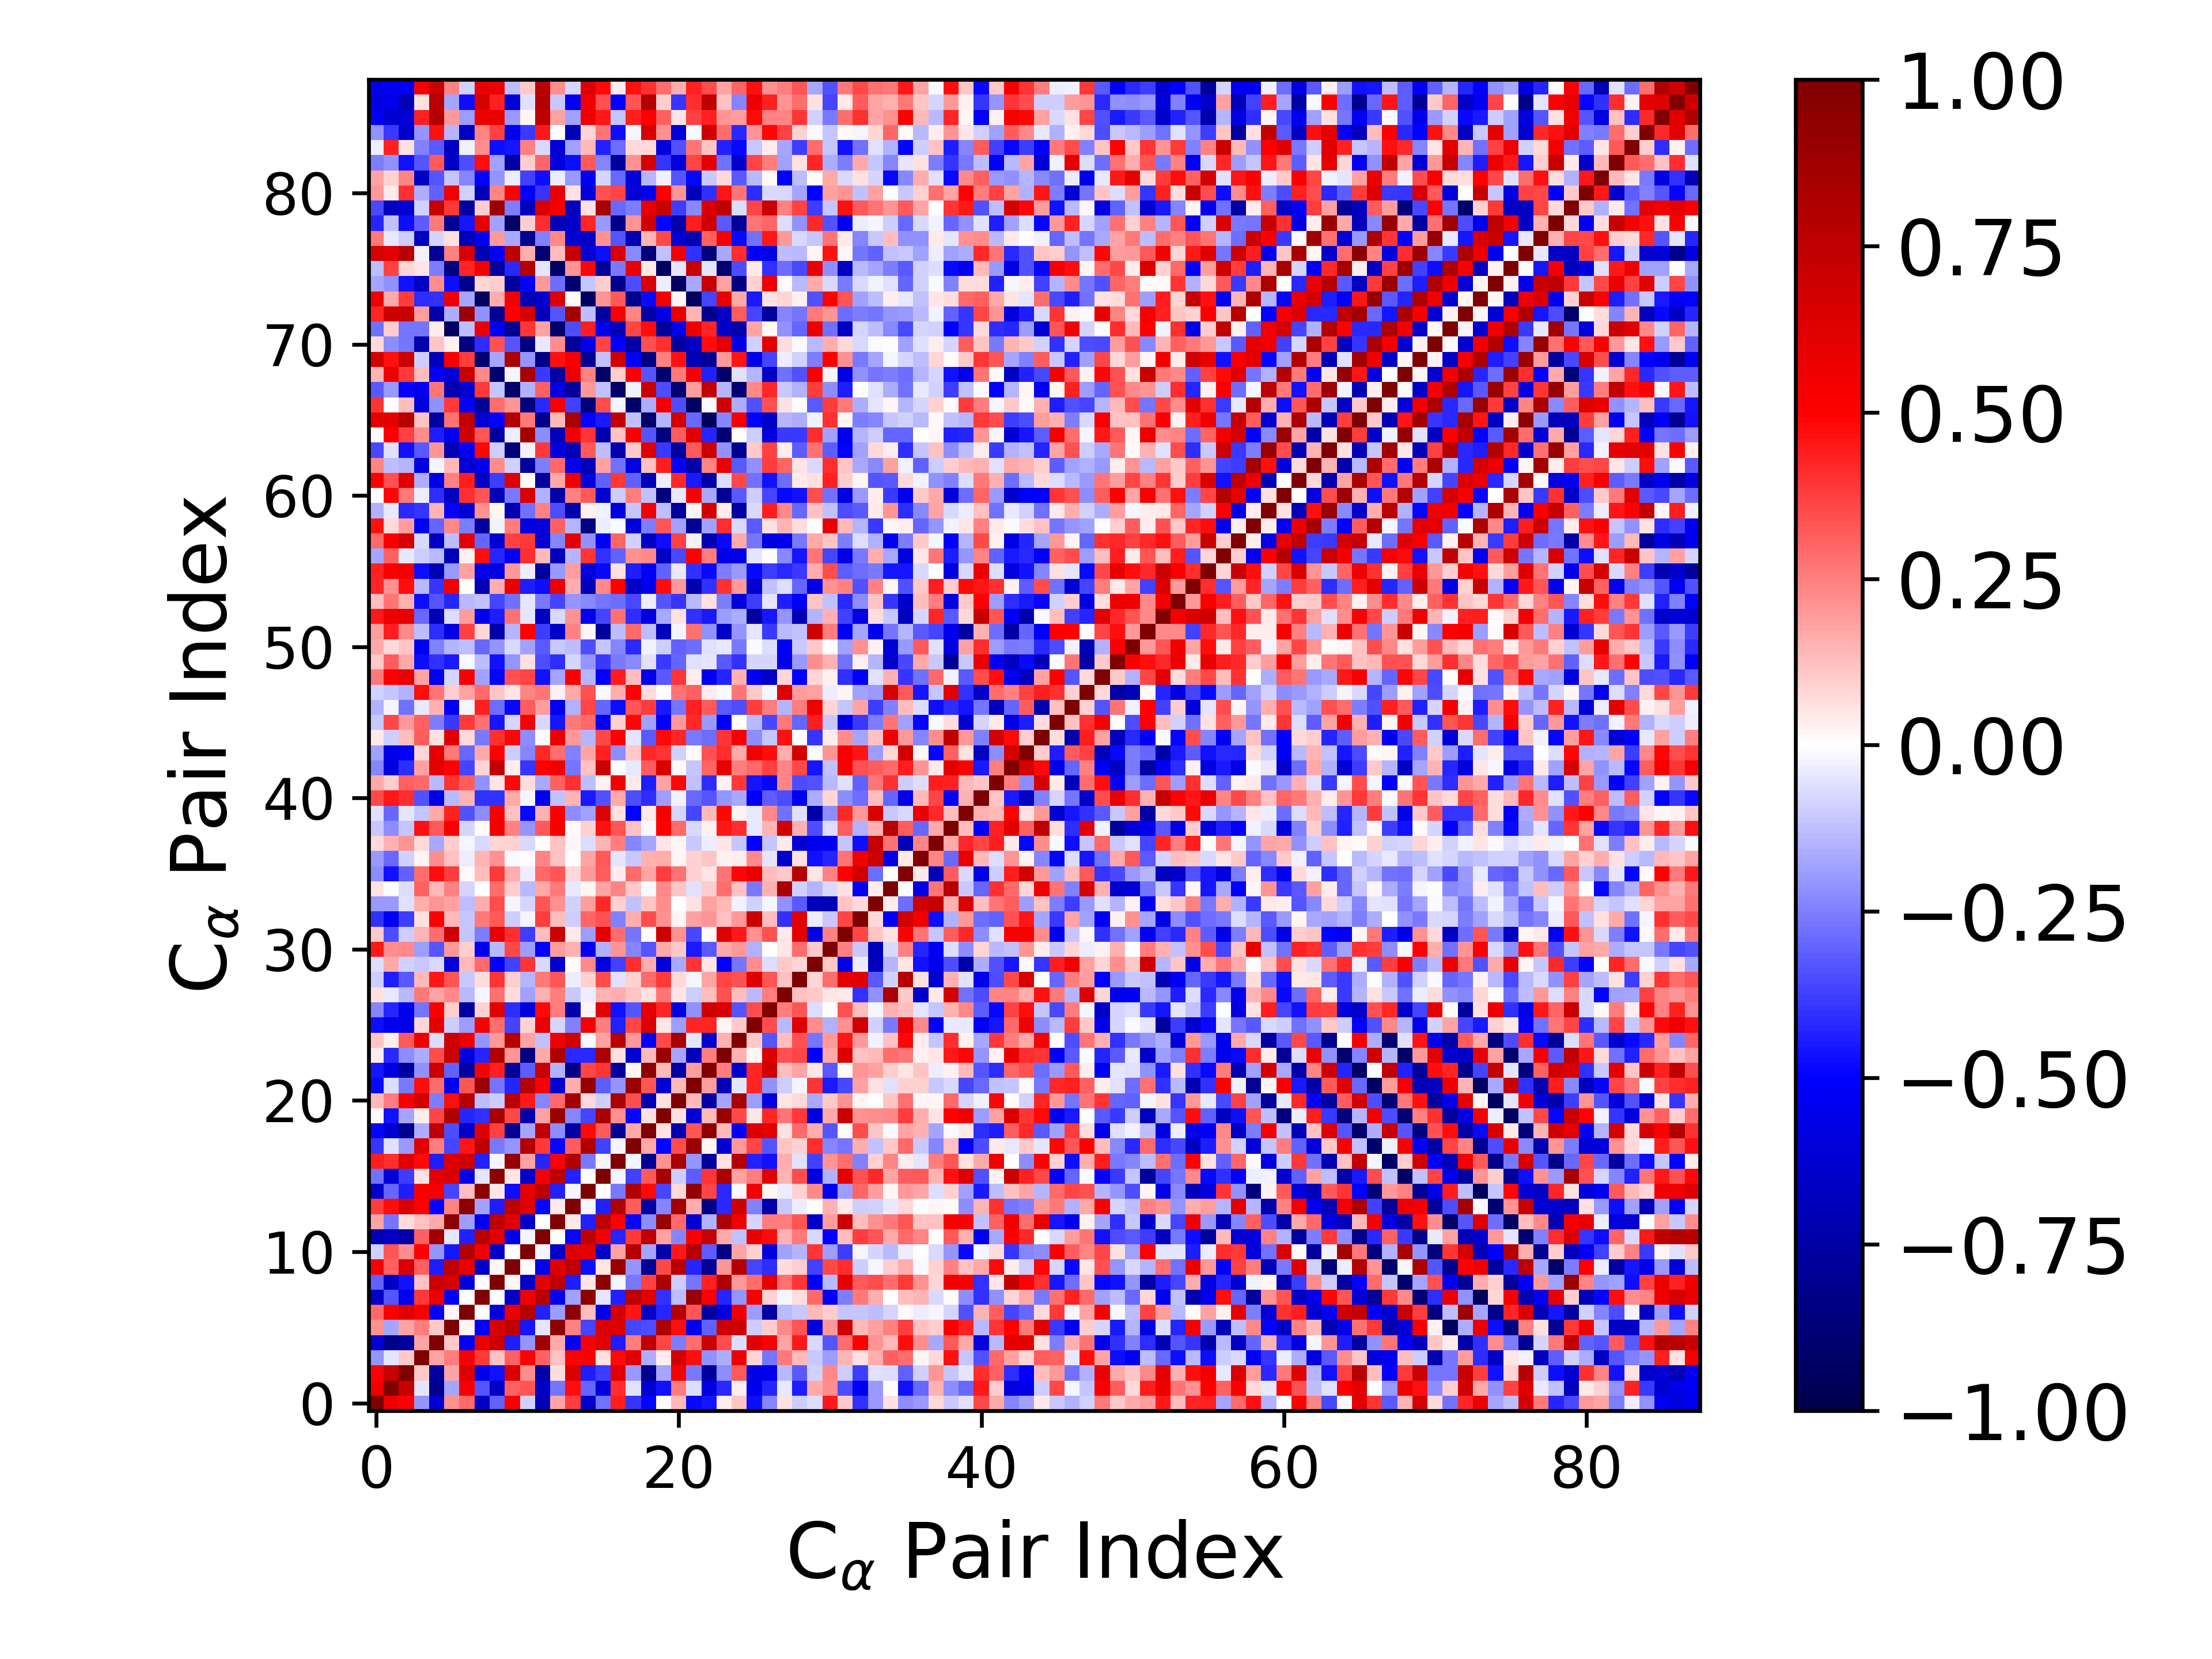

Data behind this chart, as committed beside it:
1.000000000000000000e+00, 5.586703405534976241e-01, 4.987073342051179248e-01, -2.037898089683169989e-01, -6.284675893446594053e-01, 2.124607680160939538e-01, 2.948486452287811255e-01, -6.508653733629937710e-01, -3.124525715319614316e-01, 5.130458695749787745e-01, -8.866954506483715193e-02, -7.098987476069703595e-01, 1.754985489315986913e-01, 3.816006442377744556e-01, -6.442524498948090095e-01, -2.808517361370589382e-01, 4.392480270649429253e-01, -3.946268768283199280e-01, -4.907346768223391775e-01, 8.873272612913275445e-03, 1.358952306464208393e-01, -4.815296533852044814e-01, -4.608340124770639590e-01, 3.495968624667301905e-02
5.586703405534976241e-01, 1.000000000000000000e+00, 7.180136981435805144e-01, -5.279550372090600213e-02, -8.237021031347258049e-01, -1.790002447316825507e-01, 5.219549424901498424e-01, -3.330335292135261915e-01, -6.501424712605607947e-01, 3.119303225222472276e-01, 3.318205544322346268e-01, -6.597205942170629722e-01, -2.722909635675257456e-01, 4.712506851232150518e-01, -2.998239961280168564e-01, -6.014698411218779572e-01, 4.072643178991275370e-01, -5.648847502910370189e-02, -6.220935387749347845e-01, -4.649533370889755157e-01, 2.536451521511323692e-01, -6.548114663987253392e-02, -5.783654100697893652e-01, -4.157860580662646188e-01
4.987073342051179248e-01, 7.180136981435805144e-01, 1.000000000000000000e+00, 1.036603919946934849e-01, -7.723284735190590888e-01, 1.762640510425919904e-01, 6.107737831805277740e-01, -5.385441404033369794e-01, -4.679301394168360329e-01, 6.392553623263996787e-01, 2.191051333149779679e-01, -7.313695455186267624e-01, 6.323167522624031922e-02, 6.410945114799078137e-01, -4.391183970486066679e-01, -3.799989754550118226e-01, 6.134636992929058952e-01, -1.968375731078685076e-01, -8.063727347955405023e-01, -1.726762022474464808e-01, 5.172594552753931874e-01, -2.585851575099241129e-01, -7.650612438850474817e-01, -2.257808994933833691e-01
-2.037898089683169989e-01, -5.279550372090600213e-02, 1.036603919946934849e-01, 1.000000000000000000e+00, 1.790091275066003629e-01, 2.506925620311517555e-01, 5.191137075494033359e-01, 3.868183157958723917e-01, 1.177568973602320102e-01, 3.067348893177493374e-01, 5.031555195713331985e-01, 3.089878799255464381e-01, 1.180932139803055336e-01, 4.993277575173091787e-01, 5.120416286362029501e-01, 6.144589196264727687e-02, 4.831447810408260324e-01, 6.022040219328465005e-01, -1.637151115256168799e-01, 3.184046748777863423e-02, 6.664271147885438840e-01, 4.725109171422103849e-01, -2.157313126564295025e-01, -1.627666125701898725e-01
-6.284675893446594053e-01, -8.237021031347258049e-01, -7.723284735190590888e-01, 1.790091275066003629e-01, 1.000000000000000000e+00, 1.086697765682325539e-01, -5.198038460036652486e-01, 5.715496364011617425e-01, 6.879723778632764741e-01, -4.437116733253516632e-01, -2.067724800824083942e-01, 8.651229052684027421e-01, 1.694391500689004237e-01, -5.071299533018320815e-01, 5.288960943702362139e-01, 5.965085252004822536e-01, -4.429706052535414273e-01, 2.500774192126097861e-01, 7.490531222590183225e-01, 3.652061942850856613e-01, -2.533266401173163707e-01, 2.842288086739975794e-01, 7.017690993164006352e-01, 3.491791804071789906e-01
2.124607680160939538e-01, -1.790002447316825507e-01, 1.762640510425919904e-01, 2.506925620311517555e-01, 1.086697765682325539e-01, 1.000000000000000000e+00, 2.343115570983695869e-02, -5.188494590957528629e-01, 6.518342367480715049e-01, 7.430169529281583918e-01, -4.583863625429104860e-01, -5.407927830323213531e-02, 9.422369370273513400e-01, 2.463982100728461522e-01, -3.663181103176305076e-01, 6.391382356232512274e-01, 6.297381900841491076e-01, -3.611997969958531396e-01, -3.495314239718108063e-01, 8.076637819768950344e-01, 4.728914614302778263e-01, -5.334904472949693055e-01, -3.065390182353691650e-01, 6.986003148291723974e-01
2.948486452287811255e-01, 5.219549424901498424e-01, 6.107737831805277740e-01, 5.191137075494033359e-01, -5.198038460036652486e-01, 2.343115570983695869e-02, 1.000000000000000000e+00, -6.738642395614488634e-03, -5.939324548179447660e-01, 5.840907489260577234e-01, 7.900217727876317486e-01, -4.365875891851584423e-01, -1.928470953818113010e-01, 9.430806007449099582e-01, 1.252689196154805618e-01, -5.685974999472674929e-01, 6.650094343530466023e-01, 4.608426933621839749e-01, -6.552846196106693055e-01, -4.257183154734792696e-01, 7.830213513192387786e-01, 3.317684858680123861e-01, -7.619884330384834037e-01, -5.933681151214335037e-01
-6.508653733629937710e-01, -3.330335292135261915e-01, -5.385441404033369794e-01, 3.868183157958723917e-01, 5.715496364011617425e-01, -5.188494590957528629e-01, -6.738642395614488634e-03, 1.000000000000000000e+00, 3.558467289790497642e-03, -6.508394914835518019e-01, 5.482441120437351323e-01, 7.751528205757948209e-01, -5.436140795891746258e-01, -1.834332793469730938e-01, 9.421277195363929602e-01, -4.855372226235964150e-02, -4.332452758516118774e-01, 7.502357336026687085e-01, 6.196192757121703476e-01, -3.992540479748189486e-01, -1.283214497796137943e-01, 8.863553359960278932e-01, 5.132480316132121967e-01, -4.291691109885402700e-01
-3.124525715319614316e-01, -6.501424712605607947e-01, -4.679301394168360329e-01, 1.177568973602320102e-01, 6.879723778632764741e-01, 6.518342367480715049e-01, -5.939324548179447660e-01, 3.558467289790497642e-03, 1.000000000000000000e+00, 2.313566455681587836e-02, -6.555244775811337465e-01, 6.091385104748779922e-01, 7.475898917988031966e-01, -4.398925263510934380e-01, 4.864237362099909506e-02, 9.437196297795019673e-01, -2.106690602928759648e-02, -2.616203038271521786e-01, 3.739878053755110177e-01, 8.314368753315386495e-01, -9.611584678803762605e-02, -2.673956141396430786e-01, 4.334780965332311609e-01, 8.119597323957413737e-01
5.130458695749787745e-01, 3.119303225222472276e-01, 6.392553623263996787e-01, 3.067348893177493374e-01, -4.437116733253516632e-01, 7.430169529281583918e-01, 5.840907489260577234e-01, -6.508394914835518019e-01, 2.313566455681587836e-02, 1.000000000000000000e+00, 4.458657212392198648e-04, -5.609527724442801011e-01, 6.190717261620820588e-01, 7.492646745798292596e-01, -4.716034320344332786e-01, 5.256195821053340211e-02, 8.999004818180508236e-01, -2.060857498924419107e-01, -7.966383504936564997e-01, 3.573394594769742083e-01, 7.662066490635857097e-01, -4.255705759142925926e-01, -7.910369482440017253e-01, 2.060675998959999589e-01
-8.866954506483715193e-02, 3.318205544322346268e-01, 2.191051333149779679e-01, 5.031555195713331985e-01, -2.067724800824083942e-01, -4.583863625429104860e-01, 7.900217727876317486e-01, 5.482441120437351323e-01, -6.555244775811337465e-01, 4.458657212392198648e-04, 1.000000000000000000e+00, -1.705938784300726693e-02, -6.432004228400236556e-01, 6.221557230524881188e-01, 5.941275915200131541e-01, -6.554048123344159427e-01, 1.874486064117784623e-01, 7.821191178595787719e-01, -1.771263036912391065e-01, -7.331934881582720109e-01, 4.511278833538021615e-01, 7.832202563813438490e-01, -3.195652943009173463e-01, -8.467021595638591913e-01
-7.098987476069703595e-01, -6.597205942170629722e-01, -7.313695455186267624e-01, 3.089878799255464381e-01, 8.651229052684027421e-01, -5.407927830323213531e-02, -4.365875891851584423e-01, 7.751528205757948209e-01, 6.091385104748779922e-01, -5.609527724442801011e-01, -1.705938784300726693e-02, 1.000000000000000000e+00, 1.441351441157830322e-03, -4.912162601710267085e-01, 7.530427239789918570e-01, 5.444097825098663801e-01, -4.230864473960411209e-01, 3.862836128196702745e-01, 7.526432618620695347e-01, 1.830975800397245667e-01, -2.384630135043659671e-01, 5.097920857189240929e-01, 7.180313044828378066e-01, 1.712630671316417164e-01
1.754985489315986913e-01, -2.722909635675257456e-01, 6.323167522624031922e-02, 1.180932139803055336e-01, 1.694391500689004237e-01, 9.422369370273513400e-01, -1.928470953818113010e-01, -5.436140795891746258e-01, 7.475898917988031966e-01, 6.190717261620820588e-01, -6.432004228400236556e-01, 1.441351441157830322e-03, 1.000000000000000000e+00, 4.343367777838401389e-02, -4.321287844705886672e-01, 7.515929611672209631e-01, 4.947678379603364096e-01, -4.908093440870578417e-01, -2.258793106245032267e-01, 8.969963245085725845e-01, 2.931831202524973756e-01, -6.307396301944132588e-01, -1.502211236590828003e-01, 8.191549464483559584e-01
3.816006442377744556e-01, 4.712506851232150518e-01, 6.410945114799078137e-01, 4.993277575173091787e-01, -5.071299533018320815e-01, 2.463982100728461522e-01, 9.430806007449099582e-01, -1.834332793469730938e-01, -4.398925263510934380e-01, 7.492646745798292596e-01, 6.221557230524881188e-01, -4.912162601710267085e-01, 4.343367777838401389e-02, 1.000000000000000000e+00, -1.988256573500107524e-02, -4.364099947553124470e-01, 7.995215249651278500e-01, 3.196036817185097245e-01, -7.454649433575950557e-01, -2.388947439489731706e-01, 8.592786776473256838e-01, 1.583359680371922984e-01, -8.365506856438527095e-01, -4.179791168482652752e-01
-6.442524498948090095e-01, -2.998239961280168564e-01, -4.391183970486066679e-01, 5.120416286362029501e-01, 5.288960943702362139e-01, -3.663181103176305076e-01, 1.252689196154805618e-01, 9.421277195363929602e-01, 4.864237362099909506e-02, -4.716034320344332786e-01, 5.941275915200131541e-01, 7.530427239789918570e-01, -4.321287844705886672e-01, -1.988256573500107524e-02, 1.000000000000000000e+00, 3.335035904318277462e-03, -2.644878559525140616e-01, 8.034464746238904054e-01, 4.837972037677281678e-01, -3.644739794555120760e-01, 7.236956902569897931e-02, 9.176001609243024104e-01, 3.658244024592974264e-01, -4.214893485738390178e-01
-2.808517361370589382e-01, -6.014698411218779572e-01, -3.799989754550118226e-01, 6.144589196264727687e-02, 5.965085252004822536e-01, 6.391382356232512274e-01, -5.685974999472674929e-01, -4.855372226235964150e-02, 9.437196297795019673e-01, 5.256195821053340211e-02, -6.554048123344159427e-01, 5.444097825098663801e-01, 7.515929611672209631e-01, -4.364099947553124470e-01, 3.335035904318277462e-03, 1.000000000000000000e+00, -1.600384652074433173e-02, -3.748390525455549960e-01, 3.233957380439690388e-01, 8.360927794787753609e-01, -1.012330807322479459e-01, -3.202597282114450494e-01, 3.941068831386688731e-01, 8.218486288251609651e-01
4.392480270649429253e-01, 4.072643178991275370e-01, 6.134636992929058952e-01, 4.831447810408260324e-01, -4.429706052535414273e-01, 6.297381900841491076e-01, 6.650094343530466023e-01, -4.332452758516118774e-01, -2.106690602928759648e-02, 8.999004818180508236e-01, 1.874486064117784623e-01, -4.230864473960411209e-01, 4.947678379603364096e-01, 7.995215249651278500e-01, -2.644878559525140616e-01, -1.600384652074433173e-02, 1.000000000000000000e+00, -1.695920419899389631e-02, -8.000362246418505352e-01, 2.177806256432568699e-01, 8.314527576188128766e-01, -2.039526125950289204e-01, -7.725917945650762064e-01, 5.505606632218489754e-02
-3.946268768283199280e-01, -5.648847502910370189e-02, -1.968375731078685076e-01, 6.022040219328465005e-01, 2.500774192126097861e-01, -3.611997969958531396e-01, 4.608426933621839749e-01, 7.502357336026687085e-01, -2.616203038271521786e-01, -2.060857498924419107e-01, 7.821191178595787719e-01, 3.862836128196702745e-01, -4.908093440870578417e-01, 3.196036817185097245e-01, 8.034464746238904054e-01, -3.748390525455549960e-01, -1.695920419899389631e-02, 1.000000000000000000e+00, 1.715489098653790734e-01, -4.868689828094611149e-01, 3.515203482587215267e-01, 8.831852053591144891e-01, 1.762536170681533801e-02, -6.204615076064472490e-01
-4.907346768223391775e-01, -6.220935387749347845e-01, -8.063727347955405023e-01, -1.637151115256168799e-01, 7.490531222590183225e-01, -3.495314239718108063e-01, -6.552846196106693055e-01, 6.196192757121703476e-01, 3.739878053755110177e-01, -7.966383504936564997e-01, -1.771263036912391065e-01, 7.526432618620695347e-01, -2.258793106245032267e-01, -7.454649433575950557e-01, 4.837972037677281678e-01, 3.233957380439690388e-01, -8.000362246418505352e-01, 1.715489098653790734e-01, 1.000000000000000000e+00, 5.528372526112071417e-02, -7.116357845326292120e-01, 3.351215131744080811e-01, 9.302878816680538732e-01, 1.348074855457931931e-01
8.873272612913275445e-03, -4.649533370889755157e-01, -1.726762022474464808e-01, 3.184046748777863423e-02, 3.652061942850856613e-01, 8.076637819768950344e-01, -4.257183154734792696e-01, -3.992540479748189486e-01, 8.314368753315386495e-01, 3.573394594769742083e-01, -7.331934881582720109e-01, 1.830975800397245667e-01, 8.969963245085725845e-01, -2.388947439489731706e-01, -3.644739794555120760e-01, 8.360927794787753609e-01, 2.177806256432568699e-01, -4.868689828094611149e-01, 5.528372526112071417e-02, 1.000000000000000000e+00, 5.501089355002231063e-02, -6.142383743298250875e-01, 1.390221629233029110e-01, 8.915655882621877915e-01
1.358952306464208393e-01, 2.536451521511323692e-01, 5.172594552753931874e-01, 6.664271147885438840e-01, -2.533266401173163707e-01, 4.728914614302778263e-01, 7.830213513192387786e-01, -1.283214497796137943e-01, -9.611584678803762605e-02, 7.662066490635857097e-01, 4.511278833538021615e-01, -2.384630135043659671e-01, 2.931831202524973756e-01, 8.592786776473256838e-01, 7.236956902569897931e-02, -1.012330807322479459e-01, 8.314527576188128766e-01, 3.515203482587215267e-01, -7.116357845326292120e-01, 5.501089355002231063e-02, 1.000000000000000000e+00, 1.382231687791345143e-01, -7.564591325240436204e-01, -1.729215263723945240e-01
-4.815296533852044814e-01, -6.548114663987253392e-02, -2.585851575099241129e-01, 4.725109171422103849e-01, 2.842288086739975794e-01, -5.334904472949693055e-01, 3.317684858680123861e-01, 8.863553359960278932e-01, -2.673956141396430786e-01, -4.255705759142925926e-01, 7.832202563813438490e-01, 5.097920857189240929e-01, -6.307396301944132588e-01, 1.583359680371922984e-01, 9.176001609243024104e-01, -3.202597282114450494e-01, -2.039526125950289204e-01, 8.831852053591144891e-01, 3.351215131744080811e-01, -6.142383743298250875e-01, 1.382231687791345143e-01, 1.000000000000000000e+00, 1.940129633425101696e-01, -6.909746669579098777e-01
-4.608340124770639590e-01, -5.783654100697893652e-01, -7.650612438850474817e-01, -2.157313126564295025e-01, 7.017690993164006352e-01, -3.065390182353691650e-01, -7.619884330384834037e-01, 5.132480316132121967e-01, 4.334780965332311609e-01, -7.910369482440017253e-01, -3.195652943009173463e-01, 7.180313044828378066e-01, -1.502211236590828003e-01, -8.365506856438527095e-01, 3.658244024592974264e-01, 3.941068831386688731e-01, -7.725917945650762064e-01, 1.762536170681533801e-02, 9.302878816680538732e-01, 1.390221629233029110e-01, -7.564591325240436204e-01, 1.940129633425101696e-01, 1.000000000000000000e+00, 2.567344442097482804e-01
3.495968624667301905e-02, -4.157860580662646188e-01, -2.257808994933833691e-01, -1.627666125701898725e-01, 3.491791804071789906e-01, 6.986003148291723974e-01, -5.933681151214335037e-01, -4.291691109885402700e-01, 8.119597323957413737e-01, 2.060675998959999589e-01, -8.467021595638591913e-01, 1.712630671316417164e-01, 8.191549464483559584e-01, -4.179791168482652752e-01, -4.214893485738390178e-01, 8.218486288251609651e-01, 5.505606632218489754e-02, -6.204615076064472490e-01, 1.348074855457931931e-01, 8.915655882621877915e-01, -1.729215263723945240e-01, -6.909746669579098777e-01, 2.567344442097482804e-01, 1.000000000000000000e+00
1.161595515743878843e-01, 3.354795395608576453e-02, 3.238406067867491966e-01, 5.662278864473782036e-01, -6.762240008090032728e-02, 6.899882523187286232e-01, 5.616722768213836536e-01, -2.090127444955539593e-01, 2.003386829877866759e-01, 7.859017012126338075e-01, 1.794276421048595638e-01, -1.218860362573405826e-01, 5.487150496536926658e-01, 6.827115836561056250e-01, -1.412761395267704036e-02, 1.849046406632535167e-01, 7.758613439164185888e-01, 1.955070392440642346e-01, -5.274288700690770160e-01, 3.593716991998404109e-01, 8.419972668039605868e-01, -4.688412778220795579e-02, -6.402269359505539104e-01, 1.495319079125679573e-01
-4.743541045491942998e-01, -5.511327266844725514e-01, -5.652870364083188992e-01, 8.234476301512466678e-02, 6.040201070912966097e-01, -9.664612121058117900e-02, -1.937545310584001812e-01, 5.276428587931636383e-01, 2.823796359562572578e-01, -3.647543525251593644e-01, 8.777805809944105864e-02, 5.766967833361266171e-01, -7.953874942373824475e-02, -2.430110226470288959e-01, 5.317164823725711864e-01, 2.522212596604815338e-01, -4.366083940474426717e-01, 3.648536915705921646e-01, 6.367594303179386905e-01, 4.964364837138977860e-02, -1.945473216124779803e-01, 4.241681666471619483e-01, 4.279213552582060154e-01, 1.972347029796283832e-02
-2.347858230534634327e-01, -4.290165600194355555e-01, -5.521230671381417432e-01, -2.668631409685098266e-01, 5.112216524663407702e-01, 9.624631695882870930e-02, -7.546028471678420946e-01, 8.783853031428337510e-02, 6.038053495421614736e-01, -4.116506736368977792e-01, -5.985457097430348927e-01, 4.843069789029167960e-01, 2.522789032038251222e-01, -7.340822412696501598e-01, 1.710052019454594979e-02, 6.059254381802214873e-01, -4.651205898607728151e-01, -3.328610063221980608e-01, 5.947397180231427383e-01, 4.233854718973825149e-01, -5.807836718987955393e-01, -2.131539007655721962e-01, 6.855738524324951344e-01, 6.438048999997150190e-01
5.731237341849265005e-02, -4.208871666790300892e-02, -1.399071168085296024e-01, 2.613915618013235020e-01, 1.779190911176745660e-01, 2.283461399714898366e-01, -1.373783874807271155e-01, -2.267884326456429470e-02, 2.762395236369148965e-01, 6.732359463328657645e-02, -1.822919414664591620e-01, 1.487608414066694529e-01, 2.542303683164378603e-01, -1.033430553550201553e-01, -3.544819545996429067e-02, 1.483307898998717789e-01, 1.571836536956376373e-01, 1.146567339605732982e-01, 5.988440937100881351e-02, 2.669610700146123894e-01, 4.972550625757726772e-02, -9.835031378795017210e-02, 1.281933313624012416e-01, 3.364713268533787716e-01
-9.874716889561892252e-02, -4.390862370033454809e-01, -3.259734908602763825e-01, 1.350244083724518873e-01, 4.488798707430440849e-01, 3.314361845954774677e-01, -1.030379340915756337e-01, 6.530276078227328918e-02, 3.960002313368486404e-01, 9.636532705445115254e-02, -1.426811768030609162e-01, 2.630225200177679912e-01, 3.319091764786888388e-01, -3.412764292883378042e-02, 8.816705460170465303e-02, 3.509273261343671124e-01, -5.958695492924494935e-02, 8.728304848117442172e-02, 2.907790279576982773e-01, 3.904982873468433313e-01, 7.216911734200015527e-02, -1.668527456462664746e-02, 1.739696594510400096e-01, 3.611937611246016644e-01
-6.283726112254671425e-02, 1.660660676410576353e-01, -9.312312553283522143e-02, -1.018401748344200664e-01, -7.675808071505053898e-02, -5.984648226497577550e-01, 1.402006069732028015e-01, 2.918778528420009621e-01, -5.232465983136085352e-01, -3.683848165151651366e-01, 3.969948822401352939e-01, -7.295906495744576559e-02, -6.331158390075880549e-01, -1.915222870224383067e-03, 2.287461934501728855e-01, -5.875029784013161560e-01, -3.734525713474582398e-01, 4.130537545595858728e-01, 1.577717538937357111e-01, -6.069678462814400710e-01, -1.659377945522167164e-01, 3.948742728864358398e-01, 5.445864219163319003e-02, -5.011899253552069000e-01
4.523025537414914199e-01, 2.225684086207638523e-01, 2.323222295144767302e-01, -1.922747476838277680e-01, -3.296961539695481003e-01, 2.020414607393572481e-01, 9.737479070745330700e-02, -5.204150356184444881e-01, -1.339231611484118234e-01, 3.527738596502892343e-01, -1.932973046991121879e-01, -5.017955889808541903e-01, 1.905487850496448976e-01, 1.517787603058683432e-01, -5.344322232480609447e-01, -1.530421585451165745e-01, 2.054004094219271936e-01, -2.411515197667943866e-01, -3.290142847009042137e-01, 1.709219252803289846e-01, 1.064688719691369856e-01, -4.477608964458383300e-01, -3.260445449091328718e-01, 1.673402791694714453e-01
1.064528694507412276e-01, -3.479666889017903331e-01, -1.000820108874488218e-01, 1.418490765025067490e-01, 2.877190370192459490e-01, 6.807966584055865633e-01, -1.158397141060406726e-01, -2.523387175450296782e-01, 5.932022989516367861e-01, 4.084506602362097394e-01, -3.828055336331858127e-01, 1.305369545053825520e-01, 6.983584138274093744e-01, 4.560084515361623875e-02, -1.916369205826280453e-01, 5.979457292391754386e-01, 2.847322119284691477e-01, -2.700036117108706724e-01, 7.979731474509451153e-03, 6.977366724814189070e-01, 2.140597890882347809e-01, -3.556073427258207853e-01, 1.090742831641486679e-02, 6.240279663867606130e-01
-3.986370263555095717e-01, -5.351453414211488901e-01, -3.752591982892639622e-01, 5.533006914593939507e-02, 4.940085560993150993e-01, 1.345880386197059186e-01, -1.160940747721346672e-01, 2.587199940103916962e-01, 3.206508426839272952e-01, -9.633472034089728131e-02, -2.212104349407913867e-02, 3.773620526043125478e-01, 1.306344234763052725e-01, -9.758680395839303134e-02, 3.022350605874467022e-01, 3.370572289425815549e-01, -2.457114962495476063e-01, 1.579798431049529994e-01, 3.482411920172009401e-01, 2.186532657070784369e-01, 2.129726005087786977e-02, 1.833982570786788779e-01, 2.053709670906723461e-01, 1.235426069906274682e-01
-2.007372153252171554e-01, -1.984006666607006364e-01, -6.061104663169496892e-02, 1.611934251167094767e-01, 2.064281032380090031e-01, 1.855373170166798591e-01, -1.265167242130971204e-01, 1.572799927033594336e-01, 3.448402121488735039e-01, -1.965872934213754725e-02, -8.370030127384010810e-02, 3.328256525709997193e-01, 2.154277825405439273e-01, -8.644559534759001240e-02, 1.938599756612953418e-01, 4.191818089361898370e-01, 9.222784586792144579e-02, -1.177719852956584656e-01, 1.161332378158268092e-01, 2.190901858889087450e-01, 3.470896879198374051e-03, 5.721223918038054884e-02, 1.818118266691089446e-01, 1.390627738416654047e-01
5.532016445284745204e-02, -6.705384242591115596e-03, -6.882495126678596364e-02, 3.088954372697275130e-01, 1.353614667197115817e-01, 2.465806990874252758e-01, -8.508286230244860304e-02, 1.628174136398525748e-03, 2.828268495455303344e-01, 1.014239182339065348e-01, -1.348713506897109560e-01, 1.681424269876612976e-01, 2.607067599398953384e-01, -4.240424391648498631e-02, 1.648357177408757077e-02, 1.734085752853494755e-01, 2.406845890863017479e-01, 1.069635932266503331e-01, -8.626110446555918312e-03, 2.299643812546968147e-01, 1.105589165210934394e-01, -5.509484279343068031e-02, 9.532571775509887657e-02, 2.877767082250836661e-01
-2.247290920620089727e-01, -4.665707429740681422e-01, -3.063600109192062271e-01, 2.822672309626009235e-01, 4.722409044644870213e-01, 3.760985284991563149e-01, 1.523941793186364170e-02, 1.270994670335492960e-01, 3.904263052233113984e-01, 1.629058372921237396e-01, -3.427294084466749047e-02, 2.958941099042739498e-01, 3.344350059551529641e-01, 7.562962894826256999e-02, 2.013558170594361985e-01, 3.190160905483971909e-01, 3.207782410493169312e-02, 2.919123512184103042e-01, 1.774587640215188611e-01, 3.791953395483469991e-01, 2.748346833037609849e-01, 9.228328743006058987e-02, 4.846863073243758840e-02, 2.696088885713753824e-01
-1.959915620463906494e-01, -2.892835062935180113e-01, -9.179032922436307362e-02, 1.836573698551935419e-02, 2.207889685067662144e-01, 1.189025029258401894e-01, -3.462211371310173341e-02, 1.463873911327318311e-01, 2.136454700399422479e-01, -1.222568134683435156e-02, 5.025237232726993165e-03, 2.353892252408663621e-01, 1.209018169882936783e-01, -5.691512526843126550e-04, 1.778971380606966524e-01, 3.215664311906754613e-01, -5.117506938137306866e-02, -1.043072226367543209e-01, 1.536502096417516616e-01, 1.589199554143187199e-01, 2.156489115049561867e-02, 8.908746798938538269e-02, 1.147719255422746387e-01, 2.894661118444535886e-02
7.787400914246492278e-02, 1.546637456550782330e-01, 2.033485075532037445e-01, 7.639740951360601828e-02, -1.641564237284514616e-01, 1.013727531637881873e-01, -1.688801743166526426e-02, -7.784122079484277756e-02, 8.485342109725467485e-02, 8.834086711109256917e-02, -7.179274048621393789e-02, 3.593849985483046384e-03, 1.239886679071247055e-01, 1.933948153478133244e-02, -6.546964297128948784e-02, 1.419667266525318494e-01, 2.575691147222882726e-01, -2.420681094747198780e-01, -1.739286387249711630e-01, 5.257693401725963001e-02, 1.876404137380819487e-02, -1.056175884659732167e-01, -3.633027230457058776e-02, 5.205387051140785565e-02
-1.058279297833209787e-01, -2.241971208679460481e-01, -1.142020783029692871e-01, 4.617771812423057676e-01, 3.248163819258976237e-01, 5.267093555678084016e-01, -8.161174110400756798e-02, 1.551733538382215477e-02, 5.500239586718613793e-01, 2.459951768185403564e-01, -2.033982368006812536e-01, 3.205874063504638993e-01, 5.237527729642151852e-01, 8.619880099155846631e-03, 8.792674612146041124e-02, 4.643028871364479615e-01, 3.322689253755481964e-01, 1.211608174702980406e-01, -1.320301882608397245e-02, 5.012872006545183723e-01, 2.940636641239484095e-01, -7.733006838568691477e-02, 2.859761391323675447e-02, 4.512969454328528141e-01
-6.054357474148118479e-02, -2.947061614904877835e-01, -4.872421704368355699e-02, -1.106337666968480460e-01, 1.693652778699867578e-01, 4.303416753639692227e-01, -3.362747184214397445e-01, -2.215090356614129730e-01, 5.163345077186182186e-01, 1.235990120836870931e-01, -4.821076271678937375e-01, 1.502334683132826032e-01, 5.101936799775309561e-01, -2.249578522167482997e-01, -1.809522525025892836e-01, 6.253105655305131183e-01, 6.149944849192422874e-02, -4.931199932993213797e-01, 4.634802039237717608e-02, 5.458649320577221298e-01, -7.826302256262819557e-02, -3.610473005518815004e-01, 1.377865997006076648e-01, 4.843991574858425575e-01
3.545598677819456479e-01, 4.464153496375352637e-01, 4.066330953545163607e-01, -3.426582732992254909e-01, -5.826893707951354973e-01, -1.330179530203872140e-01, 1.464492114064106509e-01, -4.060735682099023691e-01, -4.056937298435027706e-01, 1.676689167391859081e-01, -1.579654508947295546e-02, -5.505562569029466280e-01, -1.230217746513144472e-01, 1.446877362512663245e-01, -4.498619713223677152e-01, -3.381241105091473687e-01, 1.713433030782832711e-01, -3.490524844128647941e-01, -4.081132345385349858e-01, -1.916388398303148222e-01, -2.561019491349429689e-02, -2.944020815761897447e-01, -3.305170461093179246e-01, -2.040689215142621471e-01
1.712921917696291207e-01, 9.536402152418524403e-02, 3.062437988080248807e-01, 2.900292778970866014e-01, -1.387464401409142789e-01, 3.919051425180852810e-01, 3.188176603863536185e-01, -2.135500235189721763e-01, 5.413997530753630189e-02, 4.838313429168024649e-01, 6.518209140613870356e-02, -1.705442256281228253e-01, 3.059472177705823692e-01, 4.038300687963478075e-01, -1.251450117681327245e-01, 2.508321150037844116e-02, 5.500950437186172826e-01, 4.287835839542134680e-02, -4.419009198326122601e-01, 1.848945158966570357e-01, 4.855068443104335052e-01, -1.201017333121072728e-01, -4.072537811588160528e-01, 2.537777066559582934e-02
-2.344730926498701795e-01, -5.801195424527393341e-01, -4.095155748807197127e-01, 1.834434756250799270e-01, 6.070195022276076990e-01, 5.069800963420629802e-01, -3.667758191261178968e-01, 8.223621045575314759e-02, 7.354775752324540505e-01, 3.808287773889538347e-02, -3.973517927930306226e-01, 5.004417773257427982e-01, 5.518617020183100852e-01, -2.665410836501572733e-01, 1.213561277393434418e-01, 6.977853216223776078e-01, 2.290817150975253680e-04, -4.571149309434054120e-02, 3.126682067429983891e-01, 6.395279518020040577e-01, 1.258657948260613092e-02, -1.144800838470394905e-01, 2.994220997657049965e-01, 5.724853746255664788e-01
-1.851734506024476368e-01, -5.557352895331648668e-01, -5.034069082992057576e-01, 7.825364002577696321e-02, 5.983285847829762361e-01, 2.632004828411988462e-01, -2.957028707041025606e-01, 1.642079319909645063e-01, 4.945842506186365894e-01, -9.742462888653415087e-02, -2.385230284968307690e-01, 4.213241835538698021e-01, 2.821587733428833067e-01, -2.498247438575411650e-01, 1.743765267056772150e-01, 4.307603819330878547e-01, -2.192815603302694927e-01, 1.045240921980124110e-01, 4.180267317169322205e-01, 3.953466827709343767e-01, -8.612399220505434494e-02, 1.086247998817614635e-02, 3.402163750115997920e-01, 4.080688238299586268e-01
4.093230204939776740e-02, -9.707623390125902363e-02, 1.287099142256643847e-01, 3.130939668786175689e-01, 6.233896278887484516e-02, 6.119867241747195541e-01, 7.139109564205720071e-02, -2.622159266842542524e-01, 4.020305829802458542e-01, 4.854487317168623695e-01, -2.201617251970612033e-01, 4.352508395472477407e-03, 5.787612553946400729e-01, 2.003170198943788616e-01, -1.418339056610472548e-01, 3.577465812918915189e-01, 4.987750663871856061e-01, -5.071450989986992647e-02, -3.225866596071616521e-01, 4.792621844717903645e-01, 4.275691715431785833e-01, -2.579299946212798011e-01, -2.821199838549043326e-01, 3.939069422618176053e-01
-1.077067432212398673e-01, 3.587584441366725718e-01, 1.975587128067422538e-01, 3.051774538173033235e-01, -2.541121807104559926e-01, -3.870253161791507024e-01, 3.834858239408204805e-01, 2.753650182500995691e-01, -4.540900613361255056e-01, -8.145087937032187420e-02, 5.190873047587940547e-01, -7.388843878841744317e-02, -4.559923164916645510e-01, 2.613899365404470654e-01, 2.927596431625986706e-01, -5.078495373210889507e-01, 8.763997616663027346e-02, 4.921742099415813421e-01, -1.838576233086276490e-01, -5.266444153160197983e-01, 1.975717769273611923e-01, 4.203348169233588338e-01, -1.974374256171724240e-01, -5.141510077868011175e-01
-1.505946482365728700e-01, -1.952016084179032662e-02, -2.756262820901416721e-01, -4.588442285864379605e-02, 1.530270992271634545e-01, -5.350144631540726392e-01, -1.729353059106094465e-02, 4.347272537029783779e-01, -2.819944248572696655e-01, -4.773518100662240138e-01, 3.147778008143025108e-01, 1.887087494519928965e-01, -5.408754427295729972e-01, -1.536284758862247468e-01, 3.665316009205543679e-01, -2.983961960888923959e-01, -4.721000553607502814e-01, 3.335377140266677087e-01, 3.781555097909367058e-01, -4.507060829412871117e-01, -2.688055417718623885e-01, 4.305378649998743423e-01, 3.209841992141361233e-01, -3.271490810672559868e-01
-9.081792045372866218e-02, -1.161859134329936982e-01, -1.504201724437700394e-01, 4.713817457593185156e-01, 2.683432960420431002e-01, 9.900300179378672405e-02, 1.784868658437118449e-01, 2.904997805055566373e-01, 1.108396950513913654e-01, 5.290367855836357325e-02, 2.396697056264574244e-01, 2.656583402347524325e-01, 2.940968841520029062e-02, 1.710991897172274567e-01, 3.411093426235731751e-01, -1.107982235792887189e-02, 1.595564598271295154e-01, 4.969433183302044421e-01, 6.816128043744830445e-02, -3.324020420184720364e-03, 2.715903273293370224e-01, 3.105103553300141983e-01, 3.540184353216580676e-02, -1.228348488415464956e-02
2.651518881945743589e-01, 5.122945114608467021e-01, 5.722987545040342239e-01, 1.785022486027165733e-01, -5.417492130105178161e-01, -8.354506180679166505e-02, 5.235437688327434502e-01, -1.841071297791903316e-01, -4.870237064120507275e-01, 3.371579518731683822e-01, 3.647009793507369202e-01, -4.672724237158994987e-01, -1.719758739820876348e-01, 5.147523977406373019e-01, -1.480384400900032482e-01, -5.015624508572924523e-01, 4.410288987266968164e-01, 1.259453574440722867e-01, -5.531011523177535860e-01, -3.226791639373738363e-01, 3.935043529374109283e-01, 3.828403313500498839e-02, -5.296653964176908369e-01, -4.233082187954640974e-01
1.017452855448634508e-01, 3.195706063036419242e-01, 1.695720319080364635e-01, -4.713649405584101060e-01, -4.009494949419727394e-01, -4.468201238496389283e-01, -9.160955548638499354e-03, -1.253203115649112742e-01, -4.646261779814527815e-01, -2.070076296492224521e-01, 6.150379853804122110e-02, -3.489158967525053390e-01, -4.114316497903888759e-01, -7.871678302013324080e-02, -2.085137183182352583e-01, -3.867868560826821511e-01, -2.584865874955769027e-01, -2.324155503390633593e-01, -5.775717900973953434e-02, -3.905694979104850084e-01, -3.025875660069667905e-01, -5.775627971916664355e-02, -4.815566709284139352e-02, -3.267144548592786912e-01
1.705145313710777766e-01, 7.576539174184296344e-02, 1.123671611420532929e-01, -5.346459436853316927e-01, -2.433476938790574695e-01, -1.438238856811914212e-01, -1.285094544992944066e-01, -2.919355776829118954e-01, -2.103038458998917892e-01, -7.132194923390210162e-02, -1.820623295271703024e-01, -3.225127667901929174e-01, -1.088228033628479002e-01, -1.267920970958195670e-01, -3.453476125943857333e-01, -1.127469954262518004e-01, -2.420040645106012744e-01, -4.204950823687872430e-01, -2.345916953682914211e-02, -9.649506473432135911e-02, -3.080357545816486131e-01, -2.890417737699778056e-01, -5.917298556781046964e-02, -4.088239481050628260e-02
1.948920192316815070e-01, 4.409126203383469389e-01, 2.300695432702711540e-01, -1.301903148049732284e-01, -4.080818535013880921e-01, -5.766411485603406550e-01, 3.702596543703493559e-01, 8.478429328149612865e-02, -7.410910995344286434e-01, -1.471022790882326736e-01, 4.940254482855560569e-01, -3.793507344645073998e-01, -6.417722101833297499e-01, 2.471597049547245017e-01, 2.271017347721921223e-02, -7.665845044285706233e-01, -1.299205321849943029e-01, 2.957320959908425473e-01, -1.322474720884858623e-01, -6.872476139372394321e-01, -2.227809194637473192e-02, 2.796563013618584281e-01, -2.140207456394924990e-01, -6.464228492808931081e-01
4.505642959294030025e-01, 5.677535504522542853e-01, 5.960305325298256296e-01, -2.960077483238149898e-01, -7.094499666738839361e-01, -6.801208026399152562e-02, 1.952420164341426012e-01, -5.373802959727614903e-01, -4.379941595483175520e-01, 2.766223440025703528e-01, -5.106892964580759392e-02, -6.735031492848525536e-01, -7.055755220775833392e-02, 2.159934687200968373e-01, -5.589396200030419815e-01, -3.635108313789112700e-01, 2.771597060818513092e-01, -4.134097299054766417e-01, -5.737203816546287971e-01, -1.659013389562980778e-01, 5.766952799239855737e-02, -4.033354863069604224e-01, -4.520167932420517953e-01, -1.914283169441704513e-01
1.307663346657783054e-01, 2.713292518311119506e-01, 1.486460033564950545e-01, -4.732882984612388211e-01, -3.314647147287320128e-01, -4.254592795040683106e-01, -1.364313938539630511e-01, -1.228707691816668252e-01, -3.630678905457485062e-01, -2.741924046297795625e-01, -5.094484769392076257e-02, -2.646024568510441655e-01, -3.602770638295335615e-01, -2.077147290505789723e-01, -2.274989373239287849e-01, -2.666818219463702455e-01, -2.873351257560221583e-01, -3.519919329385807760e-01, -3.302187692767021010e-02, -3.319872929005661666e-01, -3.908028605142503942e-01, -1.349574728259154144e-01, 5.638633917116444433e-02, -2.541133981053202429e-01
4.228124814024661893e-01, 2.133846772925516166e-01, 4.741679989783208482e-01, -1.338992703924425098e-01, -3.984052342151358506e-01, 5.307405649088772215e-01, 4.976986989374323871e-03, -7.186683590089304463e-01, 1.576696217972262948e-01, 5.703728204198165175e-01, -4.430258886395727069e-01, -4.719228113229371746e-01, 5.554356020978387098e-01, 1.600233277268811038e-01, -6.799768069683264082e-01, 2.335573826231385486e-01, 4.923704661911104674e-01, -6.570135441450472014e-01, -5.449581715698639250e-01, 4.730080287646167836e-01, 2.019427024782371738e-01, -7.143804818787519162e-01, -4.006756859086290645e-01, 4.011731354344192368e-01
4.332922537742995295e-01, 5.120180592998169189e-01, 5.483182962999735288e-01, -4.760508354185037927e-01, -7.111398647268289963e-01, -1.972138867826703224e-01, 1.858242230147920948e-01, -5.614111715386578272e-01, -5.749636332662559912e-01, 1.957526631524520444e-01, -3.283186568970017372e-02, -7.682104524404731460e-01, -2.014991913666080992e-01, 1.924125177738889025e-01, -5.931570910410131070e-01, -4.806622160572180391e-01, 6.024716859159674753e-02, -4.386166037778965188e-01, -5.213262575608003102e-01, -3.072410660183059194e-01, -4.340807399270796285e-02, -4.020281429922110128e-01, -4.799570081546668532e-01, -2.548283232767079021e-01
-1.746686482492403325e-01, 3.062314871831209873e-01, -4.625527665307962999e-02, -9.451478233939628049e-02, -1.384805911894516628e-01, -6.942899618391478178e-01, 2.689549972012115348e-02, 4.699882473141067107e-01, -4.246814496283174978e-01, -5.368270609884688849e-01, 4.098671396890886109e-01, 1.396475588807354340e-01, -6.927887274122720429e-01, -1.447152020594409394e-01, 3.911624422089857167e-01, -4.035925466796727590e-01, -3.096049541393581794e-01, 2.180021416817526925e-01, 2.336170188894141631e-01, -6.690914810456376483e-01, -3.562607891756071066e-01, 5.016268733064794816e-01, 2.533702839999207868e-01, -5.596966614935264817e-01
2.932465818675359381e-01, 5.177409998896506105e-01, 6.496011965292394219e-01, -7.796877028555676548e-02, -6.572215598832502614e-01, -1.256273894802737157e-01, 5.941107058987672440e-01, -3.007938328860583210e-01, -6.229393275392501872e-01, 3.743550097488437811e-01, 3.888608641644881181e-01, -6.312387889967913113e-01, -2.382741350825427484e-01, 5.937863302725278070e-01, -2.115475227340515574e-01, -5.101446745257043336e-01, 2.978576483732588431e-01, -9.025676051077417827e-02, -6.529778120042706302e-01, -4.710373313203159440e-01, 3.684923696133178272e-01, -2.737221579738500707e-02, -7.127826433392571159e-01, -4.792013022725908344e-01
4.680378821276432455e-01, 7.537150124744540491e-02, 1.898160551649522021e-01, -5.254375121387830916e-01, -2.982349813049543497e-01, 2.307641791186241242e-01, -2.553660794375215981e-01, -7.729546339337500793e-01, -2.657800755770436951e-02, 2.514294196915829449e-01, -5.932847767618166790e-01, -5.965463116793946474e-01, 3.101889767077952165e-01, -1.437811724037600103e-01, -8.506213310679839879e-01, -3.795910998102120654e-02, -1.475310673284297228e-02, -6.019417162934617149e-01, -2.531944134706777816e-01, 3.333690594495159476e-01, -1.828933084364443851e-01, -8.019101155236435519e-01, -1.800945015656729153e-01, 4.090470104147031494e-01
-1.539801348177919360e-01, -4.684529220422920665e-02, -4.190196090962814979e-01, -3.973180929691753627e-01, 1.449912060280322545e-01, -4.932902870235997828e-01, -6.191267357172222097e-01, 2.170805798683575483e-01, 2.076217714603034725e-02, -7.063813549334289066e-01, -2.748891260130373326e-01, 2.490915298849019355e-01, -3.468671775339552954e-01, -7.336552197066742442e-01, 2.583460483285994480e-02, -2.932678513822848179e-02, -5.829426498571504967e-01, -1.096815136107502919e-01, 5.443944029900517068e-01, -1.272062345086551471e-01, -7.747431392866650501e-01, 1.601080572276943059e-02, 6.656946782268563512e-01, 3.884943545065761700e-02
-4.701754119445698821e-03, 4.885711553245426497e-01, 2.645070543289746445e-01, -3.422727385063158850e-02, -4.087209318255254353e-01, -6.672288125459788777e-01, 4.034426551732488431e-01, 3.333291033122041114e-01, -6.976508324894074020e-01, -2.603440295829424489e-01, 6.478644729631529708e-01, -1.547589413297090488e-01, -7.438355393837974283e-01, 2.485800193262026614e-01, 3.261228388787217880e-01, -6.288328030426625359e-01, -1.001387107250809733e-01, 2.562277771381467062e-01, -1.176937197123640588e-01, -8.529076747505283107e-01, -4.194820038150379876e-02, 5.207117399788929735e-01, -1.659304550650093080e-01, -7.948134238944652985e-01
... 27 more rows
